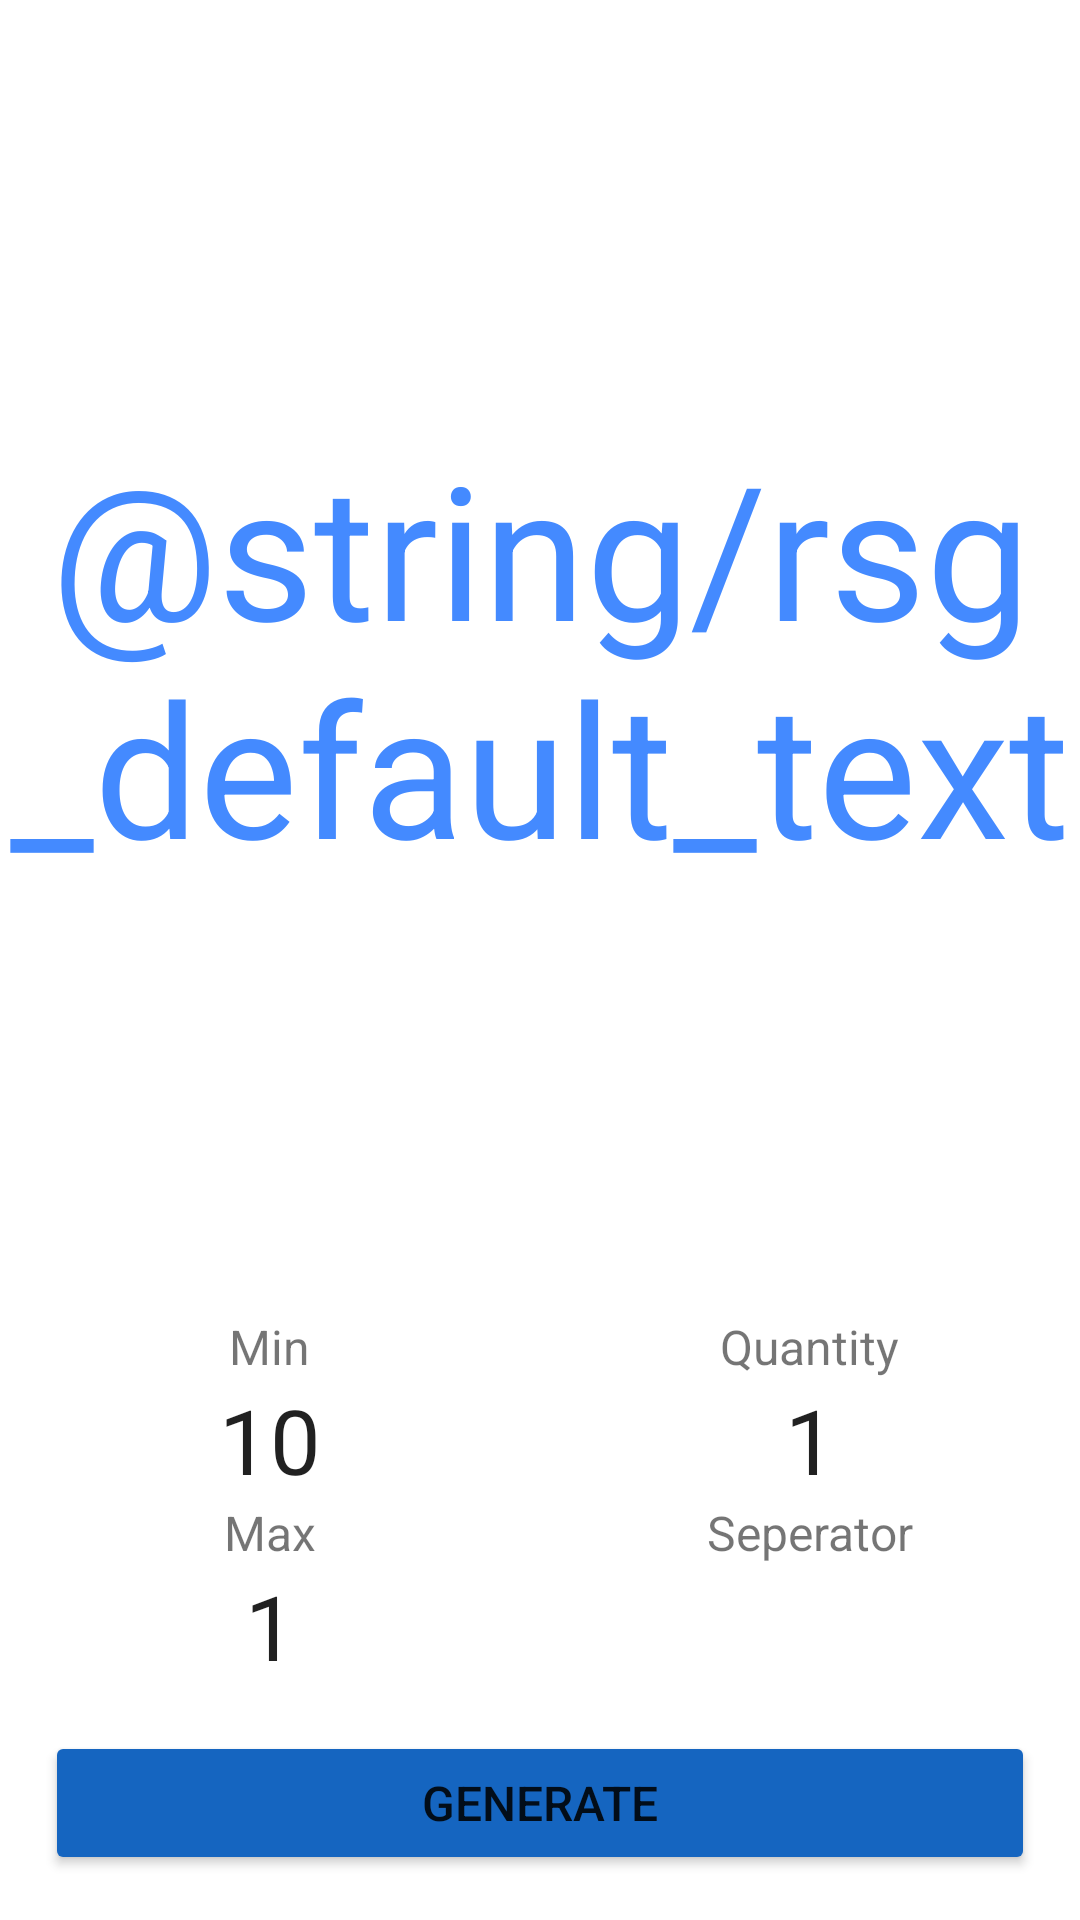

Layout XML and referenced resources for this Android screen:
<!-- AndroidManifest.xml: application theme AppTheme -->
<!-- res/layout/fragment_rsg.xml -->
<?xml version="1.0" encoding="utf-8"?>
<LinearLayout xmlns:android="http://schemas.android.com/apk/res/android"
    xmlns:app="http://schemas.android.com/apk/res-auto"
    xmlns:tools="http://schemas.android.com/tools"
    android:id="@+id/frameLayout"
    android:layout_width="match_parent"
    android:layout_height="match_parent"
    android:orientation="vertical"
    tools:context=".ui.fragments.RNGFragment">

    <ScrollView
        android:layout_width="match_parent"
        android:layout_height="0dp"
        android:fillViewport="true"
        android:layout_weight="1">

        <TextView
            android:id="@+id/rsg_textview"
            android:layout_width="match_parent"
            android:layout_height="wrap_content"
            android:gravity="center"
            android:textIsSelectable="true"
            android:text="@string/rsg_default_text"
            android:textAlignment="center"
            android:textColor="@color/colorAccent"
            android:textSize="62sp" />

    </ScrollView>

    <LinearLayout
        android:layout_width="match_parent"
        android:layout_height="wrap_content"
        android:orientation="vertical">

        <LinearLayout
            android:layout_width="match_parent"
            android:layout_height="match_parent"
            android:orientation="horizontal">

            <LinearLayout
                android:layout_width="match_parent"
                android:layout_height="match_parent"
                android:layout_weight="1"
                android:orientation="vertical">

                <TextView
                    android:id="@+id/rsg_min_textview"
                    android:layout_width="wrap_content"
                    android:layout_height="wrap_content"
                    android:layout_gravity="center"
                    android:text="@string/rng_min_textview"
                    android:textSize="@dimen/secondary_text_size" />

                <EditText
                    android:id="@+id/rsg_max_edittext"
                    android:layout_width="wrap_content"
                    android:layout_height="wrap_content"
                    android:layout_gravity="center"
                    android:background="@null"
                    android:ems="10"
                    android:importantForAutofill="no"
                    android:inputType="number"
                    android:text="@string/rng_default_max"
                    android:textAlignment="center"
                    android:textSize="@dimen/input_text_size" />

                <TextView
                    android:id="@+id/rsg_max_textview"
                    android:layout_width="wrap_content"
                    android:layout_height="wrap_content"
                    android:layout_gravity="center"
                    android:text="@string/rng_max_textview"
                    android:textSize="@dimen/secondary_text_size" />

                <EditText
                    android:id="@+id/rsg_min_edittext"
                    android:layout_width="wrap_content"
                    android:layout_height="wrap_content"
                    android:layout_gravity="center"
                    android:background="@null"
                    android:ems="10"
                    android:importantForAutofill="no"
                    android:inputType="number"
                    android:text="@string/rng_default_min"
                    android:textAlignment="center"
                    android:textSize="@dimen/input_text_size" />

            </LinearLayout>

            <LinearLayout
                android:layout_width="match_parent"
                android:layout_height="match_parent"
                android:layout_weight="1"
                android:orientation="vertical">

                <TextView
                    android:id="@+id/rsg_quantity_textview"
                    android:layout_width="wrap_content"
                    android:layout_height="wrap_content"
                    android:layout_gravity="center"
                    android:text="@string/rsg_quantity_textview"
                    android:textSize="@dimen/secondary_text_size" />

                <EditText
                    android:id="@+id/rsg_quantity_edittext"
                    android:layout_width="wrap_content"
                    android:layout_height="wrap_content"
                    android:layout_gravity="center"
                    android:background="@null"
                    android:ems="10"
                    android:importantForAutofill="no"
                    android:inputType="number"
                    android:text="@string/rsg_default_quantity"
                    android:textAlignment="center"
                    android:textSize="@dimen/input_text_size" />

                <TextView
                    android:id="@+id/rsg_seperator_textview"
                    android:layout_width="wrap_content"
                    android:layout_height="wrap_content"
                    android:layout_gravity="center"
                    android:text="@string/rsg_seperator_textview"
                    android:textSize="@dimen/secondary_text_size" />

                <EditText
                    android:id="@+id/rsg_seperator_edittext"
                    android:layout_width="wrap_content"
                    android:layout_height="wrap_content"
                    android:layout_gravity="center"
                    android:background="@null"
                    android:ems="10"
                    android:importantForAutofill="no"
                    android:text="@string/rsg_default_seperator"
                    android:textAlignment="center"
                    android:maxLength="10"
                    android:textSize="@dimen/input_text_size" />

            </LinearLayout>

        </LinearLayout>

    </LinearLayout>

    <Button
        android:id="@+id/rsg_generate_button"
        android:layout_width="match_parent"
        android:layout_height="wrap_content"
        android:layout_margin="15dp"
        android:textSize="@dimen/primary_button_text_size"
        android:padding="@dimen/primary_button_padding"
        android:text="@string/rng_generate" />

</LinearLayout>
<!-- resources referenced by this layout -->
<resources>
  <color name="colorAccent">#448AFF</color>
  <dimen name="input_text_size">30sp</dimen>
  <dimen name="primary_button_padding">13dp</dimen>
  <dimen name="primary_button_text_size">16sp</dimen>
  <dimen name="secondary_text_size">16sp</dimen>
  <string name="rng_default_max">10</string>
  <string name="rng_default_min">1</string>
  <string name="rng_generate">Generate</string>
  <string name="rng_max_textview">Max</string>
  <string name="rng_min_textview">Min</string>
  <string name="rsg_default_quantity">1</string>
  <string name="rsg_default_seperator" />
  <string name="rsg_quantity_textview">Quantity</string>
  <string name="rsg_seperator_textview">Seperator</string>
  <style name="AppTheme" parent="Theme.MaterialComponents.Light.DarkActionBar">
          
          <item name="colorPrimary">@color/colorPrimary</item>
          <item name="colorPrimaryDark">@color/colorPrimaryDark</item>
          <item name="colorAccent">@color/colorPrimary</item>
          <item name="colorButtonNormal">@color/colorPrimary</item>
      </style>
  <color name="colorPrimary">#1565c0</color>
  <color name="colorPrimaryDark">#003c8f</color>
</resources>
